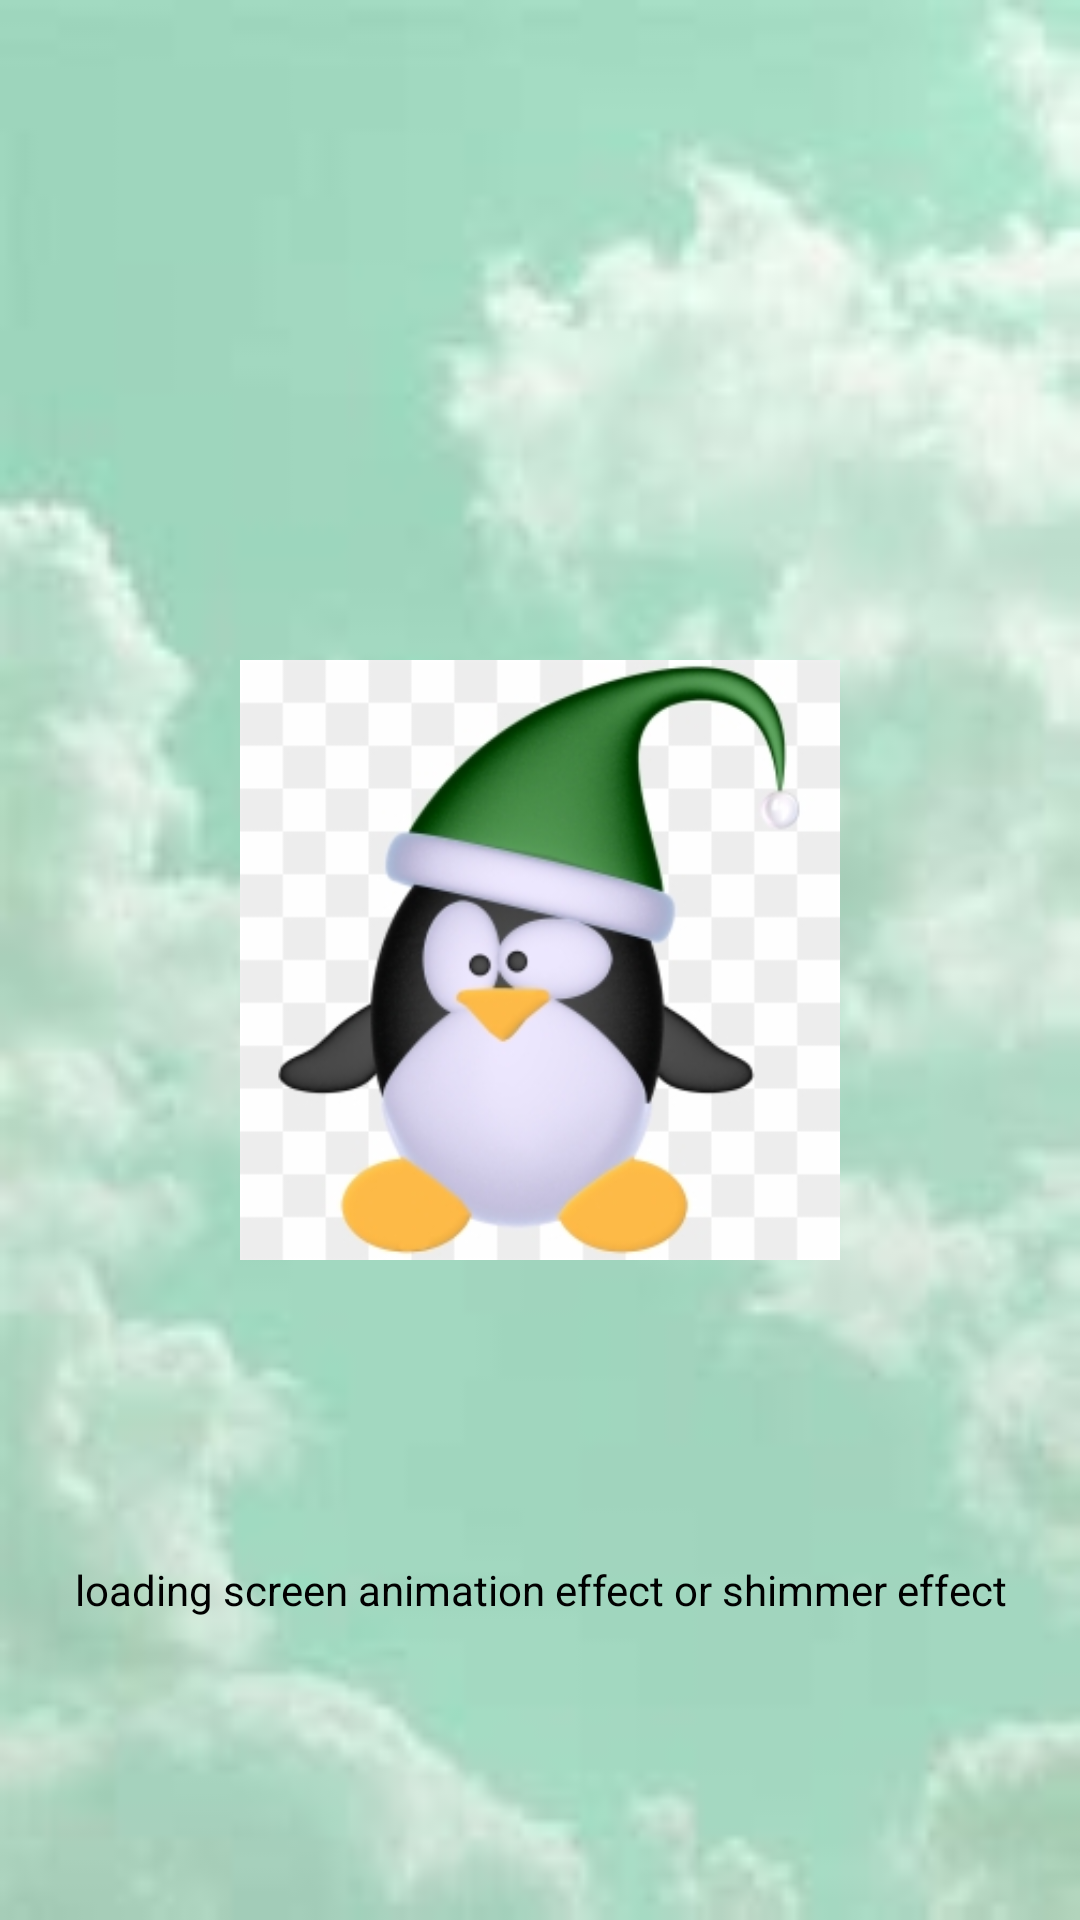

Here is an Android app screen rendered from its layout file. Give the layout XML and the strings, colors and styles it references.
<!-- AndroidManifest.xml: application theme Theme.NavigationDrawer. -->
<!-- res/layout/activity_loading_screen.xml -->
<?xml version="1.0" encoding="utf-8"?>
<RelativeLayout xmlns:android="http://schemas.android.com/apk/res/android"
    xmlns:app="http://schemas.android.com/apk/res-auto"
    xmlns:tools="http://schemas.android.com/tools"
    android:layout_width="match_parent"
    android:layout_height="match_parent"
    tools:context=".loading_screen"
    android:background="@drawable/backgrounsplash">
    
    <com.facebook.shimmer.ShimmerFrameLayout
        android:id="@+id/shimmerView"
        android:layout_width="match_parent"
        android:layout_height="wrap_content"
        android:layout_centerInParent="true"
        android:visibility="gone">

        <include layout="@layout/item_place_holder"/>

    </com.facebook.shimmer.ShimmerFrameLayout>

    <RelativeLayout
        android:id="@+id/dataMainlayout"
        android:layout_width="match_parent"
        android:layout_height="match_parent"
        android:layout_centerInParent="true">

        <ImageView
            android:id="@+id/imageview"
            android:layout_width="200dp"
            android:layout_height="200dp"
            android:layout_centerInParent="true"
            android:src="@drawable/img_3"/>
        <TextView
            android:layout_width="match_parent"
            android:layout_height="match_parent"
            android:layout_margin="24dp"
            android:text="loading screen animation effect or shimmer effect"
            android:gravity="center"
            android:textColor="@color/black"
            android:layout_below="@+id/imageview"/>


    </RelativeLayout>

</RelativeLayout>
<!-- res/layout/item_place_holder.xml (included above) -->
<?xml version="1.0" encoding="utf-8"?>
<RelativeLayout xmlns:android="http://schemas.android.com/apk/res/android"
    android:layout_width="match_parent"
    android:layout_height="match_parent">

    <ImageView
        android:id="@+id/imageview"
        android:layout_width="200dp"
        android:layout_height="200dp"
        android:layout_centerInParent="true"
        android:background="@drawable/backgrounsplash"/>

    <TextView
        android:layout_width="match_parent"
        android:layout_height="wrap_content"
        android:layout_margin="24dp"
        android:background="@drawable/backgrounsplash"
        android:gravity="center"
        android:textColor="@color/black"
        android:layout_below="@id/imageview"/>

</RelativeLayout>
<!-- resources referenced by this layout -->
<resources>
  <color name="black">#FF000000</color>
  <!-- drawable backgrounsplash: jpg bitmap (drawable, 3356 bytes) -->
  <!-- drawable img_3: png bitmap (drawable, 59565 bytes) -->
  <style name="Theme.NavigationDrawer." parent="Base.Theme.NavigationDrawer." />
  <style name="Base.Theme.NavigationDrawer." parent="Theme.Material3.DayNight.NoActionBar">
  
          <item name="android:windowTranslucentStatus">true</item>
          <item name="android:windowLightStatusBar">true</item>
          <item name="android:windowDrawsSystemBarBackgrounds">false</item>
  
  
          
          
      </style>
</resources>
